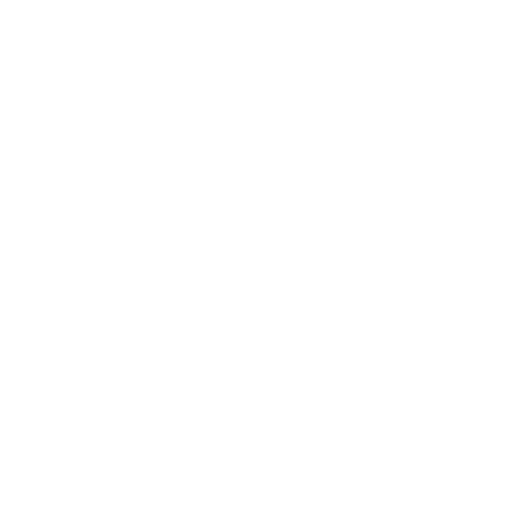
t = 0.00 s
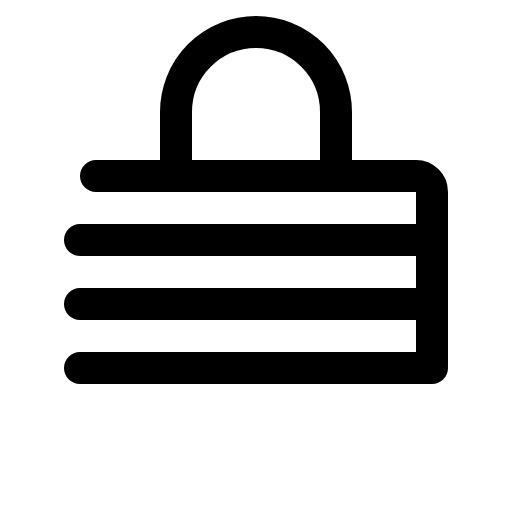
t = 0.38 s
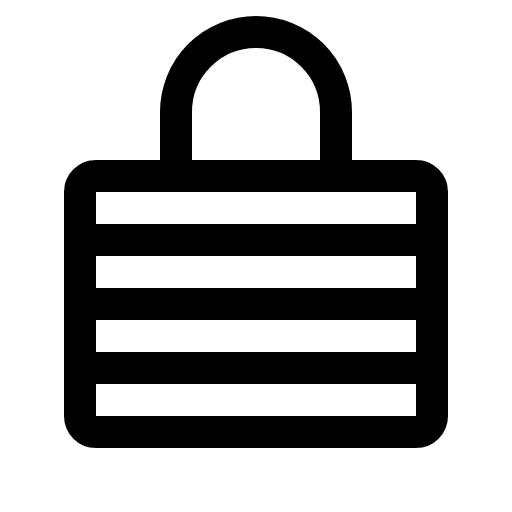
t = 1.13 s
t = 1.50 s: frame unchanged from t = 1.13 s, image omitted
t = 1.88 s: frame unchanged from t = 1.13 s, image omitted
t = 2.63 s: frame unchanged from t = 1.13 s, image omitted

The animated SVG that drew these frames (rendered in a browser with its animation timeline set to each time). Animation: 1 CSS @keyframes rule; one cycle of 3.00 s, repeats indefinitely.

<svg xmlns="http://www.w3.org/2000/svg" viewBox="0 0 256 256">
  <style>
    .draw-line {
      stroke-dasharray: 2000;
      stroke-dashoffset: 0;
    }
    svg:hover .draw-line {
      animation: phosphor-draw-in 3s ease-in-out infinite alternate;
    }
    @keyframes phosphor-draw-in {
      0%   { stroke-dashoffset: 2000; }
      50%  { stroke-dashoffset: 0; }
      100% { stroke-dashoffset: 0; }
    }
  </style><rect width="256" height="256" fill="none"/><line x1="40" y1="120" x2="216" y2="120" fill="none" stroke="currentColor" stroke-linecap="round" stroke-linejoin="round" stroke-width="16" class="draw-line"/><line x1="40" y1="152" x2="216" y2="152" fill="none" stroke="currentColor" stroke-linecap="round" stroke-linejoin="round" stroke-width="16" class="draw-line"/><line x1="40" y1="184" x2="216" y2="184" fill="none" stroke="currentColor" stroke-linecap="round" stroke-linejoin="round" stroke-width="16" class="draw-line"/><rect x="40" y="88" width="176" height="128" rx="8" fill="none" stroke="currentColor" stroke-linecap="round" stroke-linejoin="round" stroke-width="16" class="draw-line"/><path d="M88,88V56a40,40,0,0,1,80,0V88" fill="none" stroke="currentColor" stroke-linecap="round" stroke-linejoin="round" stroke-width="16" class="draw-line"/></svg>
